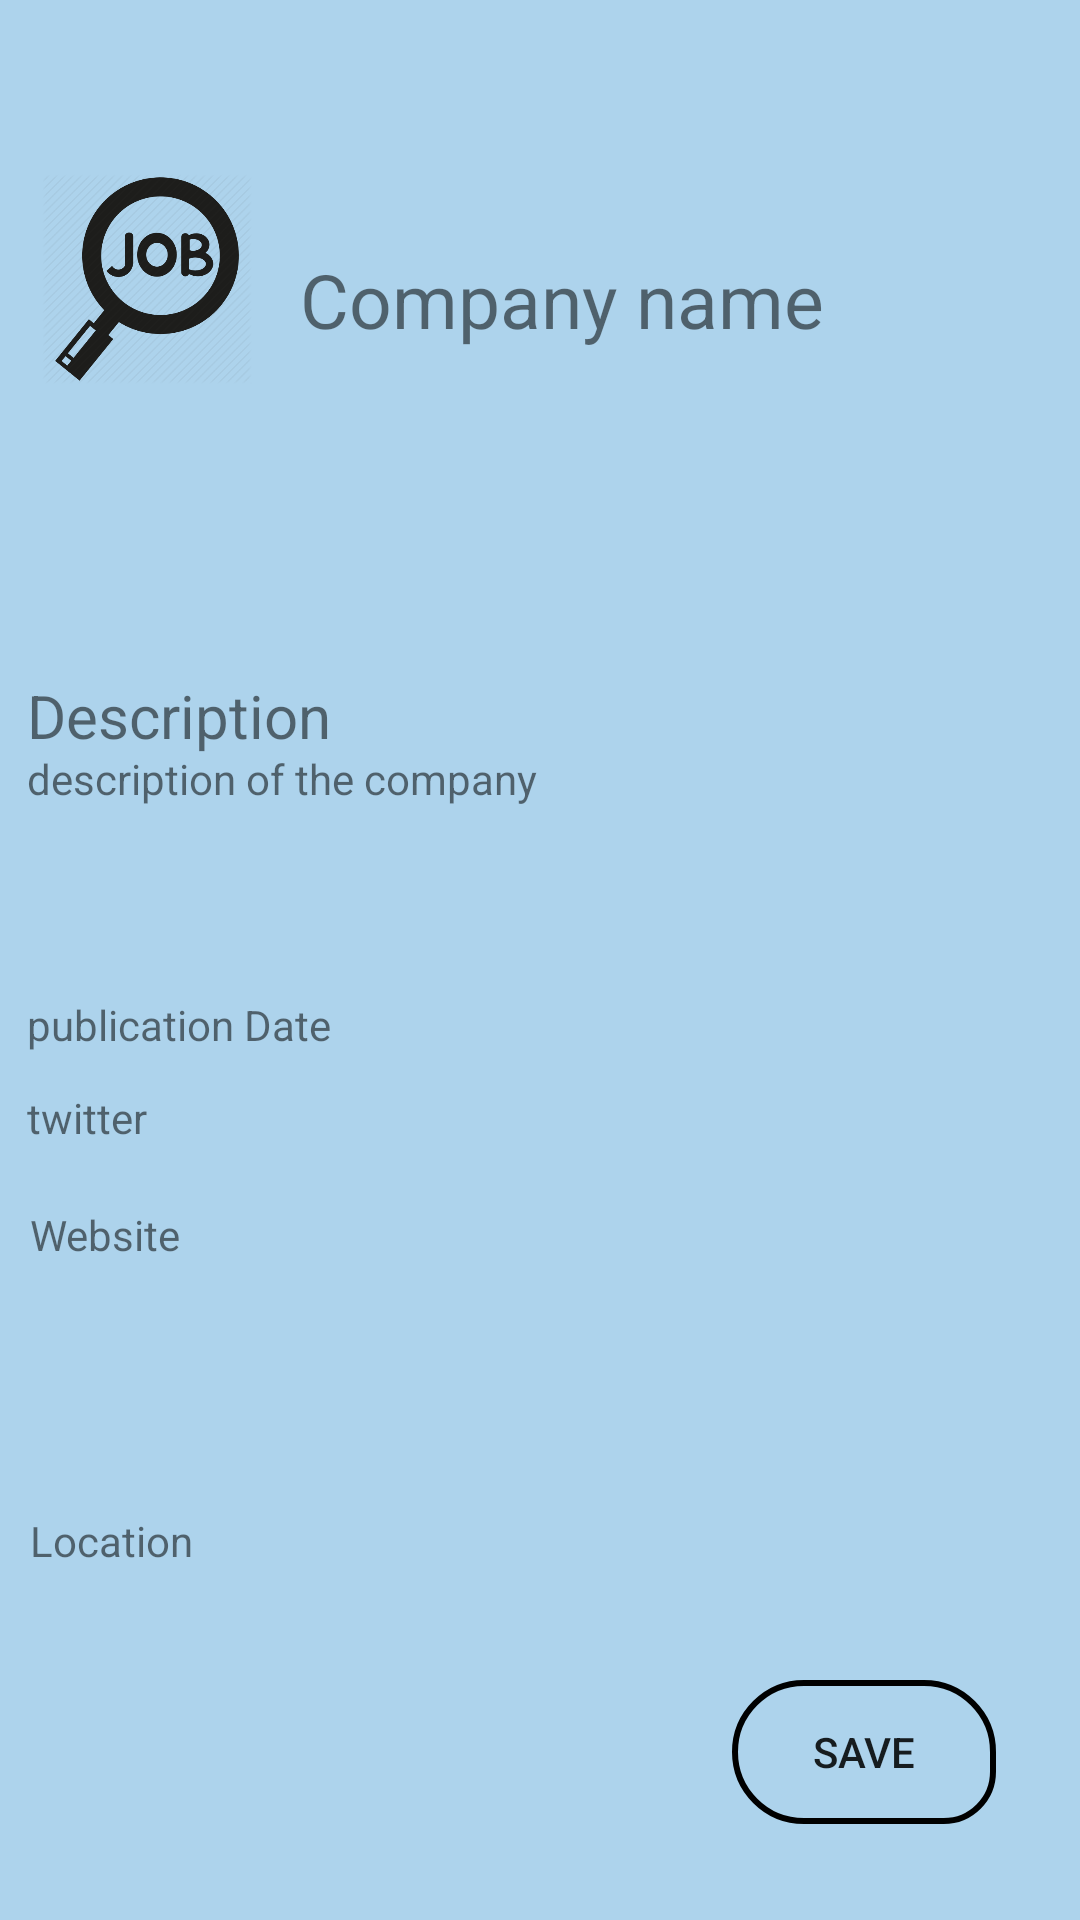

Layout XML and referenced resources for this Android screen:
<!-- AndroidManifest.xml: application theme AppTheme -->
<!-- res/layout/fragment_company_detail.xml -->
<?xml version="1.0" encoding="utf-8"?>
<RelativeLayout xmlns:android="http://schemas.android.com/apk/res/android"
    xmlns:app="http://schemas.android.com/apk/res-auto"
    xmlns:tools="http://schemas.android.com/tools"
    android:layout_width="match_parent"
    android:layout_height="match_parent"
    tools:context=".model.companyDetailFragment"
    android:background="#ADD3EC">

    
    <android.support.v4.view.ViewPager
        android:id="@+id/viewPager"
        android:layout_width="match_parent"
        android:layout_height="wrap_content">
        <android.support.v4.view.PagerTabStrip
            android:id="@+id/pagerHeader"
            android:layout_width="match_parent"
            android:layout_height="wrap_content"
            android:layout_gravity="top"
            android:paddingTop="4dp"
            android:paddingBottom="4dp" />
    </android.support.v4.view.ViewPager>

    <TextView
        android:id="@+id/ts"
        android:layout_width="match_parent"
        android:layout_marginStart="100dp"
        android:layout_height="wrap_content"
        android:layout_alignParentTop="true"
        android:layout_alignParentEnd="true"
        android:layout_marginLeft="50dp"
        android:layout_marginTop="83dp"
        android:layout_marginEnd="70dp"
        android:elevation="20dp"
        android:text="Company name"
        android:textFontWeight="4dp"
        android:textSize="25sp" />

    <LinearLayout
        android:layout_width="420dp"
        android:layout_height="200dp"
        android:background="@drawable/signup">



    </LinearLayout>

    <TextView
        android:id="@+id/textView12"
        android:layout_width="match_parent"
        android:layout_height="wrap_content"
        android:layout_alignParentEnd="true"
        android:layout_alignParentBottom="true"
        android:layout_marginEnd="0dp"
        android:layout_marginStart="10dp"
        android:layout_marginBottom="117dp"
        android:elevation="20dp"
        android:text="Location" />

    <ImageView
        android:id="@+id/imageView14"
        android:layout_width="70dp"
        android:layout_height="70dp"
        android:layout_alignParentEnd="true"
        android:layout_alignParentBottom="true"
        android:layout_marginEnd="276dp"
        android:layout_marginBottom="512dp"
        android:elevation="20dp"
        android:src="@drawable/icon" />

    <TextView
        android:id="@+id/description"
        android:layout_width="match_parent"
        android:layout_height="wrap_content"
        android:layout_alignParentEnd="true"
        android:layout_marginStart="9dp"
        android:layout_marginTop="250dp"
        android:layout_marginEnd="0dp"
        android:text="description of the company" />

    <TextView
        android:id="@+id/cc"
        android:layout_width="match_parent"
        android:layout_height="wrap_content"
        android:layout_alignParentTop="true"
        android:layout_alignParentEnd="true"
        android:layout_marginStart="9dp"
        android:layout_marginTop="225dp"
        android:layout_marginEnd="0dp"
        android:text="Description"
        android:textFontWeight="200dp"
        android:textSize="20dp" />

    <TextView
        android:id="@+id/website"
        android:layout_width="match_parent"
        android:layout_height="wrap_content"
        android:layout_alignParentEnd="true"
        android:layout_alignParentBottom="true"
        android:layout_marginStart="10dp"
        android:layout_marginLeft="50dp"
        android:layout_marginTop="260dp"
        android:layout_marginEnd="0dp"
        android:layout_marginBottom="219dp"
        android:text="Website" />

    <TextView
        android:id="@+id/publicationDate"
        android:layout_width="match_parent"
        android:layout_height="wrap_content"
        android:layout_alignParentEnd="true"
        android:layout_alignParentBottom="true"
        android:layout_marginStart="9dp"
        android:layout_marginLeft="50dp"
        android:layout_marginTop="260dp"
        android:layout_marginEnd="142dp"
        android:layout_marginBottom="289dp"
        android:text="publication Date" />

    <TextView
        android:id="@+id/twitter"
        android:layout_width="450dp"
        android:layout_height="wrap_content"
        android:layout_alignParentEnd="true"
        android:layout_alignParentBottom="true"
        android:layout_marginStart="9dp"
        android:layout_marginLeft="50dp"
        android:layout_marginTop="260dp"
        android:layout_marginEnd="179dp"
        android:layout_marginBottom="258dp"
        android:text="twitter" />

    <TextView
        android:id="@+id/tags"
        android:layout_width="wrap_content"
        android:layout_height="wrap_content"
        android:layout_alignParentEnd="true"
        android:layout_alignParentBottom="true"
        android:layout_marginLeft="50dp"
        android:layout_marginTop="260dp"
        android:layout_marginEnd="367dp"
        android:layout_marginBottom="182dp"
        android:text="tags" />

    <Button
        android:id="@+id/save"
        android:layout_width="wrap_content"
        android:layout_height="wrap_content"
        android:layout_alignParentEnd="true"
        android:layout_alignParentBottom="true"
        android:layout_marginEnd="28dp"
        android:layout_marginBottom="32dp"
        android:layout_weight="1"
        android:background="@layout/roundbutton"
        android:text="Save"
        android:saveEnabled="true"
        />
</RelativeLayout>
<!-- res/layout/roundbutton.xml (included above) -->
<?xml version="1.0" encoding="utf-8"?>
<shape xmlns:android="http://schemas.android.com/apk/res/android"
    android:shape="rectangle" android:layout_height="wrap_content" android:layout_width="50dp">
    <solid  />
    <corners
        android:bottomRightRadius="20dp"
        android:bottomLeftRadius="28dp"
        android:topRightRadius="28dp"
        android:topLeftRadius="28dp"/>
    <stroke
        android:width="2dp"
        android:color="#000"
        />
</shape>
<!-- resources referenced by this layout -->
<resources>
  <!-- drawable icon: png bitmap (drawable, 30062 bytes) -->
  <style name="AppTheme" parent="Theme.AppCompat.Light.NoActionBar">
          
          <item name="colorPrimary">@color/colorPrimary</item>
          <item name="colorPrimaryDark">@color/colorPrimaryDark</item>
          <item name="colorAccent">@color/colorAccent</item>
      </style>
  <!-- not gathered from this repository: default colours our renderer supplied (Android Studio template values) -->
  <color name="colorPrimary">#FF6200EE</color>
  <color name="colorPrimaryDark">#FF3700B3</color>
  <color name="colorAccent">#FF03DAC5</color>
</resources>
